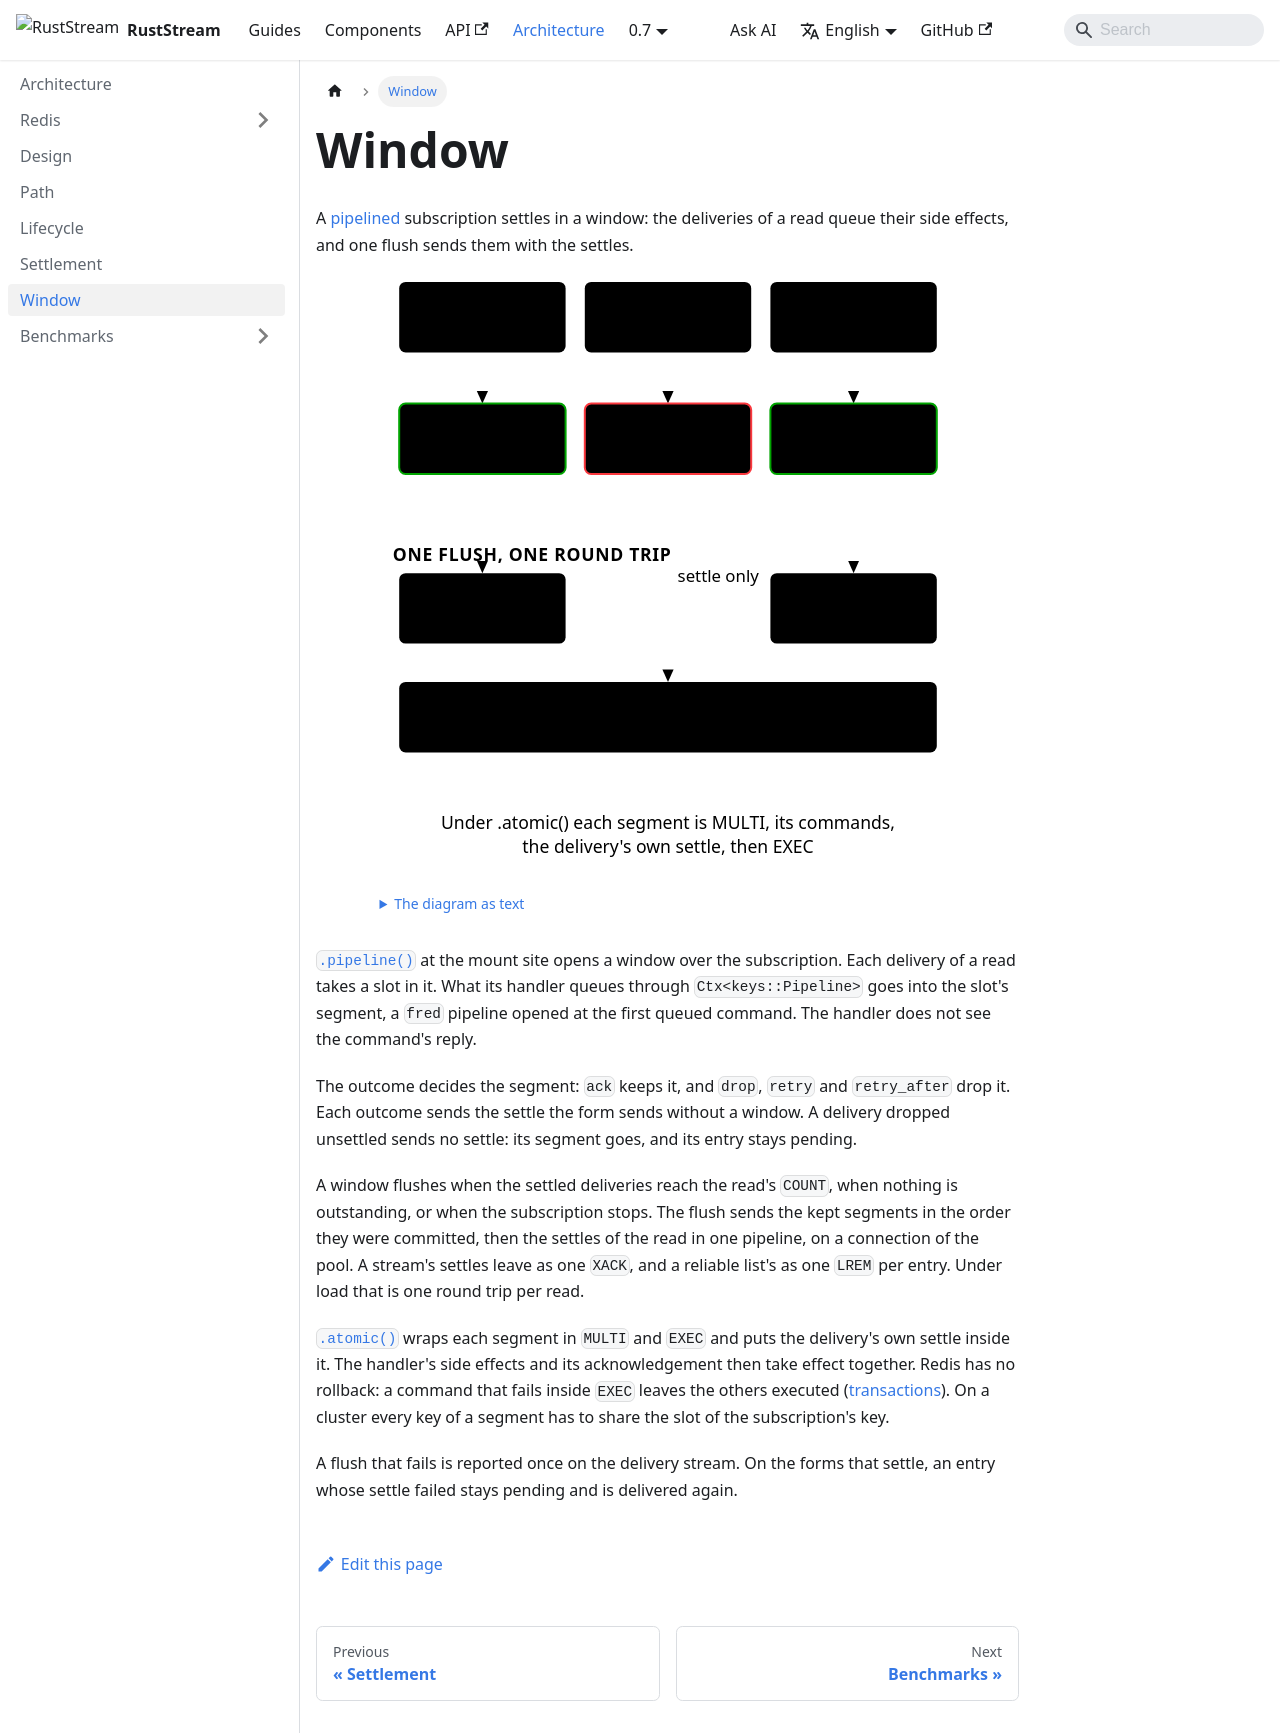

repository: powersemmi/ruststream-fred · page: 0.7/architecture/window/index.html · generator: mkdocs

---
title: Window
sidebar_position: 6
description: "A pipelined subscription settles in a window: the deliveries of a read queue their side effects, and one flush sends them with the settles."
---

import {Diagram} from '@site/src/components/Diagrams';

export const words = {
  "title": "One read of a pipelined stream subscription: each delivery queues a command, the outcome keeps or drops it, and one flush sends the rest",
  "text": "The diagram as text",
  "entry": "Entry {id}",
  "queues": "queues an INCR",
  "kept": ["ack:", "segment kept"],
  "dropped": ["drop:", "segment dropped"],
  "flush": "One flush, one round trip",
  "segment": "INCR of {id}",
  "settleOnly": "settle only",
  "atomic": ["Under .atomic() each segment is MULTI, its commands,", "the delivery's own settle, then EXEC"]
};

# Window

A [pipelined](../components/pipelining/index.md) subscription settles in a window: the
deliveries of a read queue their side effects, and one flush sends them with the settles.

<Diagram name="window" words={words} />

[`.pipeline()`](api:ruststream_fred::pipeline::RedisPipelineSteps::pipeline) at the mount site
opens a window over the subscription. Each delivery of a read takes a slot in it. What its handler
queues through `Ctx<keys::Pipeline>` goes into the slot's segment, a `fred` pipeline opened at the
first queued command. The handler does not see the command's reply.

The outcome decides the segment: `ack` keeps it, and `drop`, `retry` and `retry_after` drop it.
Each outcome sends the settle the form sends without a window. A delivery dropped unsettled sends
no settle: its segment goes, and its entry stays pending.

A window flushes when the settled deliveries reach the read's `COUNT`, when nothing is outstanding,
or when the subscription stops. The flush sends the kept segments in the order they were committed,
then the settles of the read in one pipeline, on a connection of the pool. A stream's settles leave
as one `XACK`, and a reliable list's as one `LREM` per entry. Under load that is one round trip per
read.

[`.atomic()`](api:ruststream_fred::pipeline::RedisPipelineSteps::atomic) wraps each segment in
`MULTI` and `EXEC` and puts the delivery's own settle inside it. The handler's side effects and
its acknowledgement then take effect together. Redis has no rollback: a command that fails inside
`EXEC` leaves the others executed
([transactions](https://redis.io/docs/latest/develop/using-commands/transactions/)). On a cluster
every key of a segment has to share the slot of the subscription's key.

A flush that fails is reported once on the delivery stream. On the forms that settle, an entry
whose settle failed stays pending and is delivered again.
